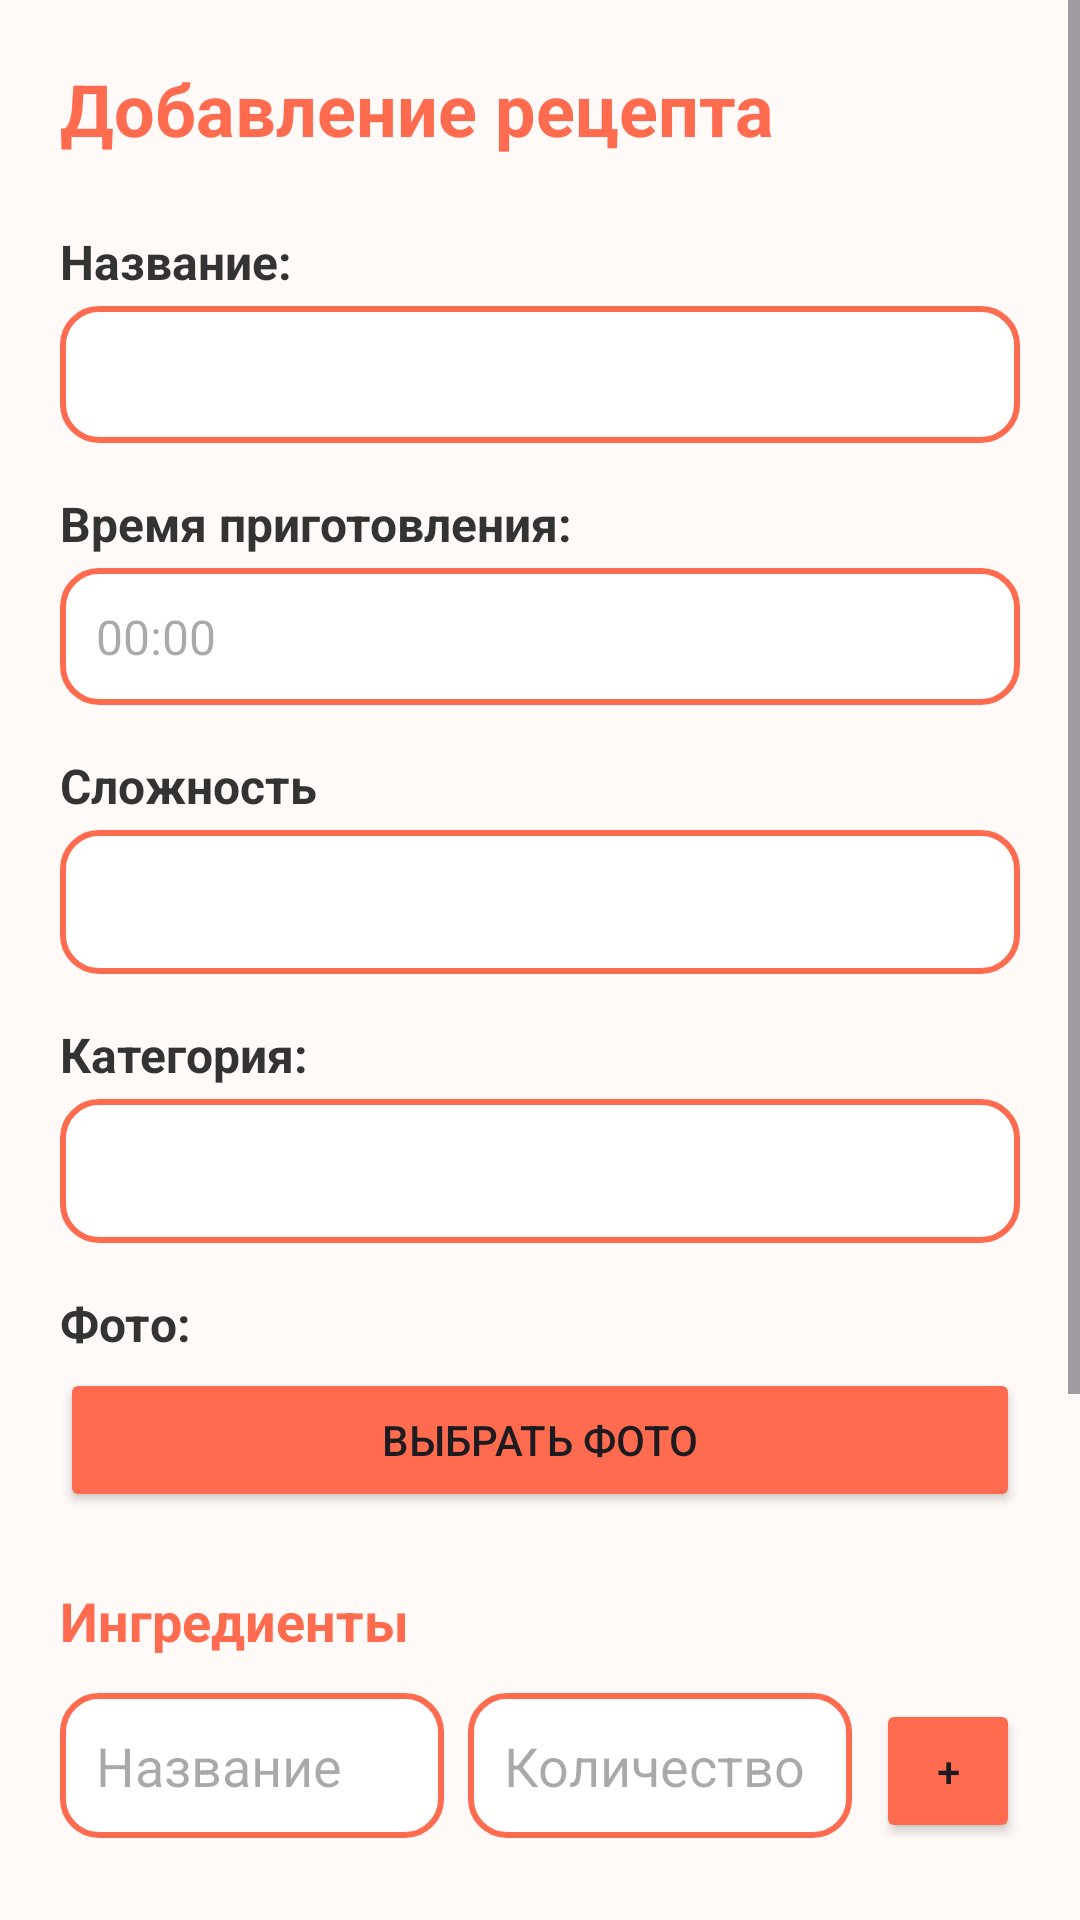

The Android layout XML behind this screen, and the referenced resources:
<!-- AndroidManifest.xml: application theme Theme.ReceptikSTLV -->
<!-- res/layout/fragment_add_recipe.xml -->
<?xml version="1.0" encoding="utf-8"?>
<ScrollView xmlns:android="http://schemas.android.com/apk/res/android"
    xmlns:app="http://schemas.android.com/apk/res-auto"
    android:layout_width="match_parent"
    android:layout_height="match_parent"
    android:background="#FFF9F7">

    <LinearLayout
        android:layout_width="match_parent"
        android:layout_height="wrap_content"
        android:orientation="vertical"
        android:padding="20dp">

        
        <TextView
            android:layout_width="wrap_content"
            android:layout_height="wrap_content"
            android:text="@string/add_recipe_title"
            android:textSize="24sp"
            android:textStyle="bold"
            android:textColor="#FF6B4E"
            android:layout_marginBottom="24dp" />

        
        <TextView
            android:layout_width="wrap_content"
            android:layout_height="wrap_content"
            android:text="@string/recipe_name"
            android:textSize="16sp"
            android:textStyle="bold"
            android:textColor="#333333"
            android:layout_marginBottom="4dp" />

        <EditText
            android:id="@+id/recipeTitleEditText"
            android:layout_width="match_parent"
            android:layout_height="wrap_content"
            android:background="@drawable/rounded_text"
            android:padding="12dp"
            android:textSize="16sp"
            android:layout_marginBottom="16dp"
            />

        
        <TextView
            android:layout_width="wrap_content"
            android:layout_height="wrap_content"
            android:text="@string/preparation_time"
            android:textSize="16sp"
            android:textStyle="bold"
            android:textColor="#333333"
            android:layout_marginBottom="4dp" />

        <EditText
            android:id="@+id/recipeTimeEditText"
            android:layout_width="match_parent"
            android:layout_height="wrap_content"
            android:background="@drawable/rounded_text"
            android:padding="12dp"
            android:textSize="16sp"
            android:hint="00:00"
            android:inputType="number"
            android:layout_marginBottom="16dp" />

        
        <TextView
            android:layout_width="wrap_content"
            android:layout_height="wrap_content"
            android:text="@string/complexity"
            android:textSize="16sp"
            android:textStyle="bold"
            android:textColor="#333333"
            android:layout_marginBottom="4dp" />

        <Spinner
            android:id="@+id/complexitySpinner"
            android:layout_width="match_parent"
            android:layout_height="48dp"
            android:background="@drawable/rounded_text"
            android:padding="8dp"
            android:layout_marginBottom="16dp" />

        
        <TextView
            android:layout_width="wrap_content"
            android:layout_height="wrap_content"
            android:text="@string/category"
            android:textSize="16sp"
            android:textStyle="bold"
            android:textColor="#333333"
            android:layout_marginBottom="4dp" />

        <Spinner
            android:id="@+id/categorySpinner"
            android:layout_width="match_parent"
            android:layout_height="48dp"
            android:background="@drawable/rounded_text"
            android:padding="8dp"
            android:layout_marginBottom="16dp" />

        
        <TextView
            android:layout_width="wrap_content"
            android:layout_height="wrap_content"
            android:text="@string/photo"
            android:textSize="16sp"
            android:textStyle="bold"
            android:textColor="#333333"
            android:layout_marginBottom="4dp" />

        <Button
            android:id="@+id/selectPhotoButton"
            android:layout_width="match_parent"
            android:layout_height="wrap_content"
            android:text="Выбрать фото"
            android:backgroundTint="#FF6B4E"
            android:layout_marginBottom="8dp" />

        <ImageView
            android:id="@+id/recipePhoto"
            android:layout_width="match_parent"
            android:layout_height="150dp"
            android:scaleType="centerCrop"
            android:background="#FFE0E0"
            android:visibility="gone"
            android:layout_marginBottom="16dp" />

        
        <TextView
            android:layout_width="wrap_content"
            android:layout_height="wrap_content"
            android:text="@string/ingredients"
            android:textSize="18sp"
            android:textStyle="bold"
            android:textColor="#FF6B4E"
            android:layout_marginTop="16dp"
            android:layout_marginBottom="12dp" />

        
        <LinearLayout
            android:layout_width="match_parent"
            android:layout_height="wrap_content"
            android:orientation="horizontal"
            android:layout_marginBottom="16dp">

            <EditText
                android:id="@+id/ingredientNameEditText"
                android:layout_width="0dp"
                android:layout_height="wrap_content"
                android:layout_weight="1"
                android:hint="Название"
                android:background="@drawable/rounded_text"
                android:padding="12dp"
                android:layout_marginEnd="8dp" />

            <EditText
                android:id="@+id/ingredientAmountEditText"
                android:layout_width="0dp"
                android:layout_height="wrap_content"
                android:layout_weight="1"
                android:hint="Количество"
                android:background="@drawable/rounded_text"
                android:padding="12dp"
                android:layout_marginEnd="8dp" />

            <Button
                android:id="@+id/addIngredientButton"
                android:layout_width="wrap_content"
                android:layout_height="wrap_content"
                android:text="+"
                android:backgroundTint="#FF6B4E"
                android:minWidth="48dp" />

        </LinearLayout>

        
        <androidx.recyclerview.widget.RecyclerView
            android:id="@+id/ingredientsRecyclerView"
            android:layout_width="match_parent"
            android:layout_height="wrap_content"
            android:layout_marginBottom="16dp" />

        
        <TextView
            android:layout_width="wrap_content"
            android:layout_height="wrap_content"
            android:text="@string/preparation"
            android:textSize="18sp"
            android:textStyle="bold"
            android:textColor="#FF6B4E"
            android:layout_marginTop="16dp"
            android:layout_marginBottom="12dp" />

        
        <LinearLayout
            android:layout_width="match_parent"
            android:layout_height="wrap_content"
            android:orientation="horizontal"
            android:layout_marginBottom="16dp">

            <EditText
                android:id="@+id/stepDescriptionEditText"
                android:layout_width="0dp"
                android:layout_height="wrap_content"
                android:layout_weight="1"
                android:hint="Описание шага"
                android:background="@drawable/rounded_text"
                android:padding="12dp"
                android:layout_marginEnd="8dp" />

            <Button
                android:id="@+id/addStepButton"
                android:layout_width="wrap_content"
                android:layout_height="wrap_content"
                android:text="+"
                android:backgroundTint="#FF6B4E"
                android:minWidth="48dp" />

        </LinearLayout>

        
        <androidx.recyclerview.widget.RecyclerView
            android:id="@+id/stepsRecyclerView"
            android:layout_width="match_parent"
            android:layout_height="wrap_content"
            android:layout_marginBottom="24dp" />

        
        <Button
            android:id="@+id/saveRecipeButton"
            android:layout_width="match_parent"
            android:layout_height="wrap_content"
            android:text="@string/add_recipe_button"
            android:textSize="18sp"
            android:textStyle="bold"
            android:backgroundTint="#FF6B4E"
            android:padding="16dp"
            android:layout_marginBottom="20dp" />

    </LinearLayout>

</ScrollView>
<!-- resources referenced by this layout -->
<resources>
  <!-- drawable rounded_text (drawable) -->
  <?xml version="1.0" encoding="utf-8"?>
  <shape xmlns:android="http://schemas.android.com/apk/res/android"
      android:shape="rectangle">
  
      
      <solid android:color="#FFFFFF" /> 
  
      
      <corners android:radius="12dp" /> 
  
      
      <stroke
          android:width="2dp"
          android:color="#FF6B4E" />
  
  </shape>
  <string name="add_recipe_button">Добавить рецепт</string>
  <string name="add_recipe_title">Добавление рецепта</string>
  <string name="category">Категория:</string>
  <string name="complexity">Сложность</string>
  <string name="ingredients">Ингредиенты</string>
  <string name="photo">Фото:</string>
  <string name="preparation">Приготовление</string>
  <string name="preparation_time">Время приготовления:</string>
  <string name="recipe_name">Название:</string>
  <style name="Theme.ReceptikSTLV" parent="Base.Theme.ReceptikSTLV" />
  <style name="Base.Theme.ReceptikSTLV" parent="Theme.Material3.DayNight.NoActionBar">
          
          
      </style>
</resources>
